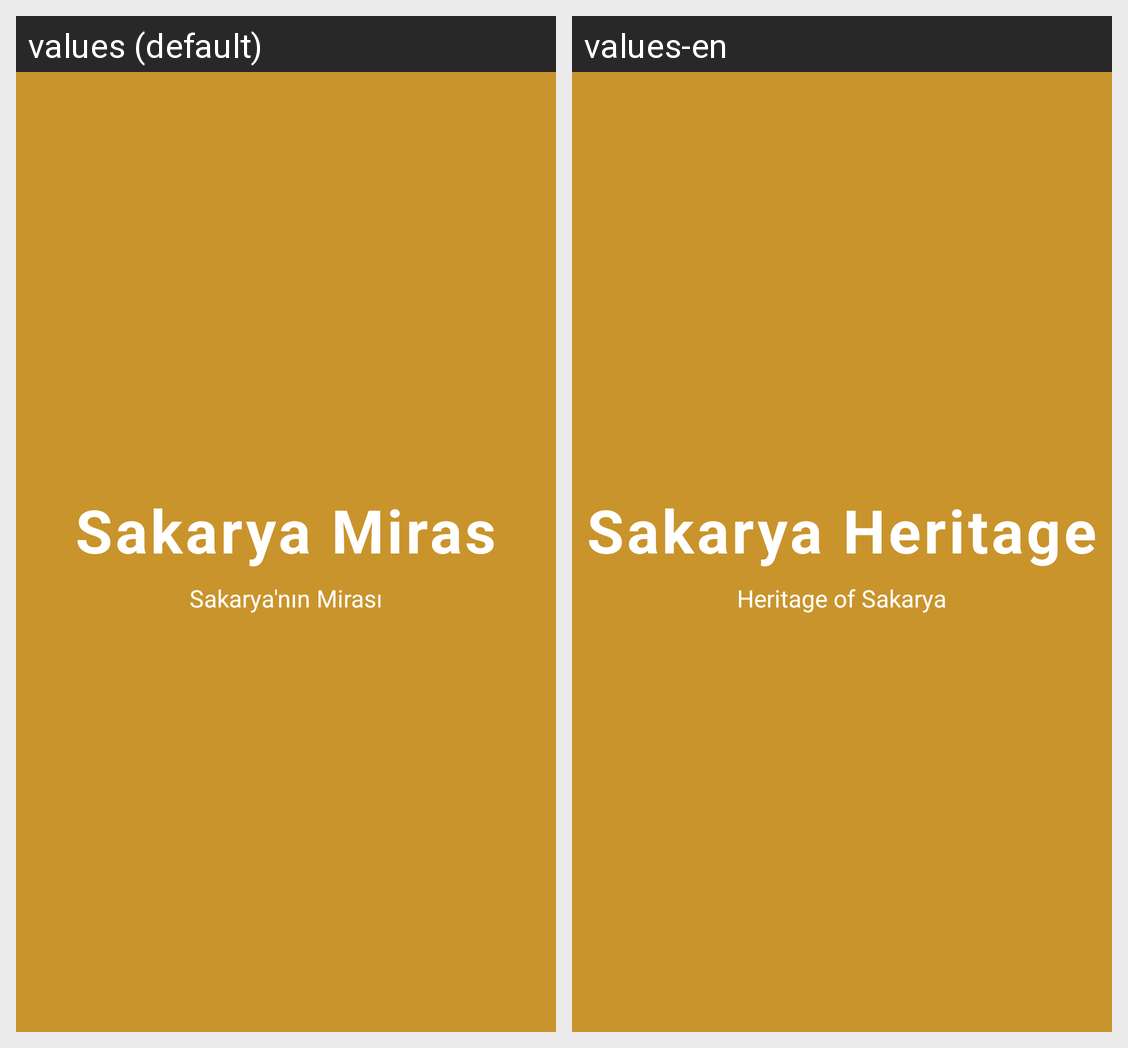

Strings drawn on this Android screen and how each of the app's shown locales translates them:
Android screen res/layout/activity_splash.xml rendered under 2 locales, left to right: values (default), values-en. Device: Nexus 5 (rendered at 1080×1920; each locale shown at half size, 540×960, under a caption strip naming it); theme Theme.SakaryaMiras.Splash.
Strings drawn on this screen, with the default value and each locale's value (text and hints the layout hard-codes, and strings that could not be matched under every locale, appear in the picture but are not listed):

app_name
  values: Sakarya Miras
  values-en: Sakarya Heritage

app_tagline
  values: Sakarya'nın Mirası
  values-en: Heritage of Sakarya
